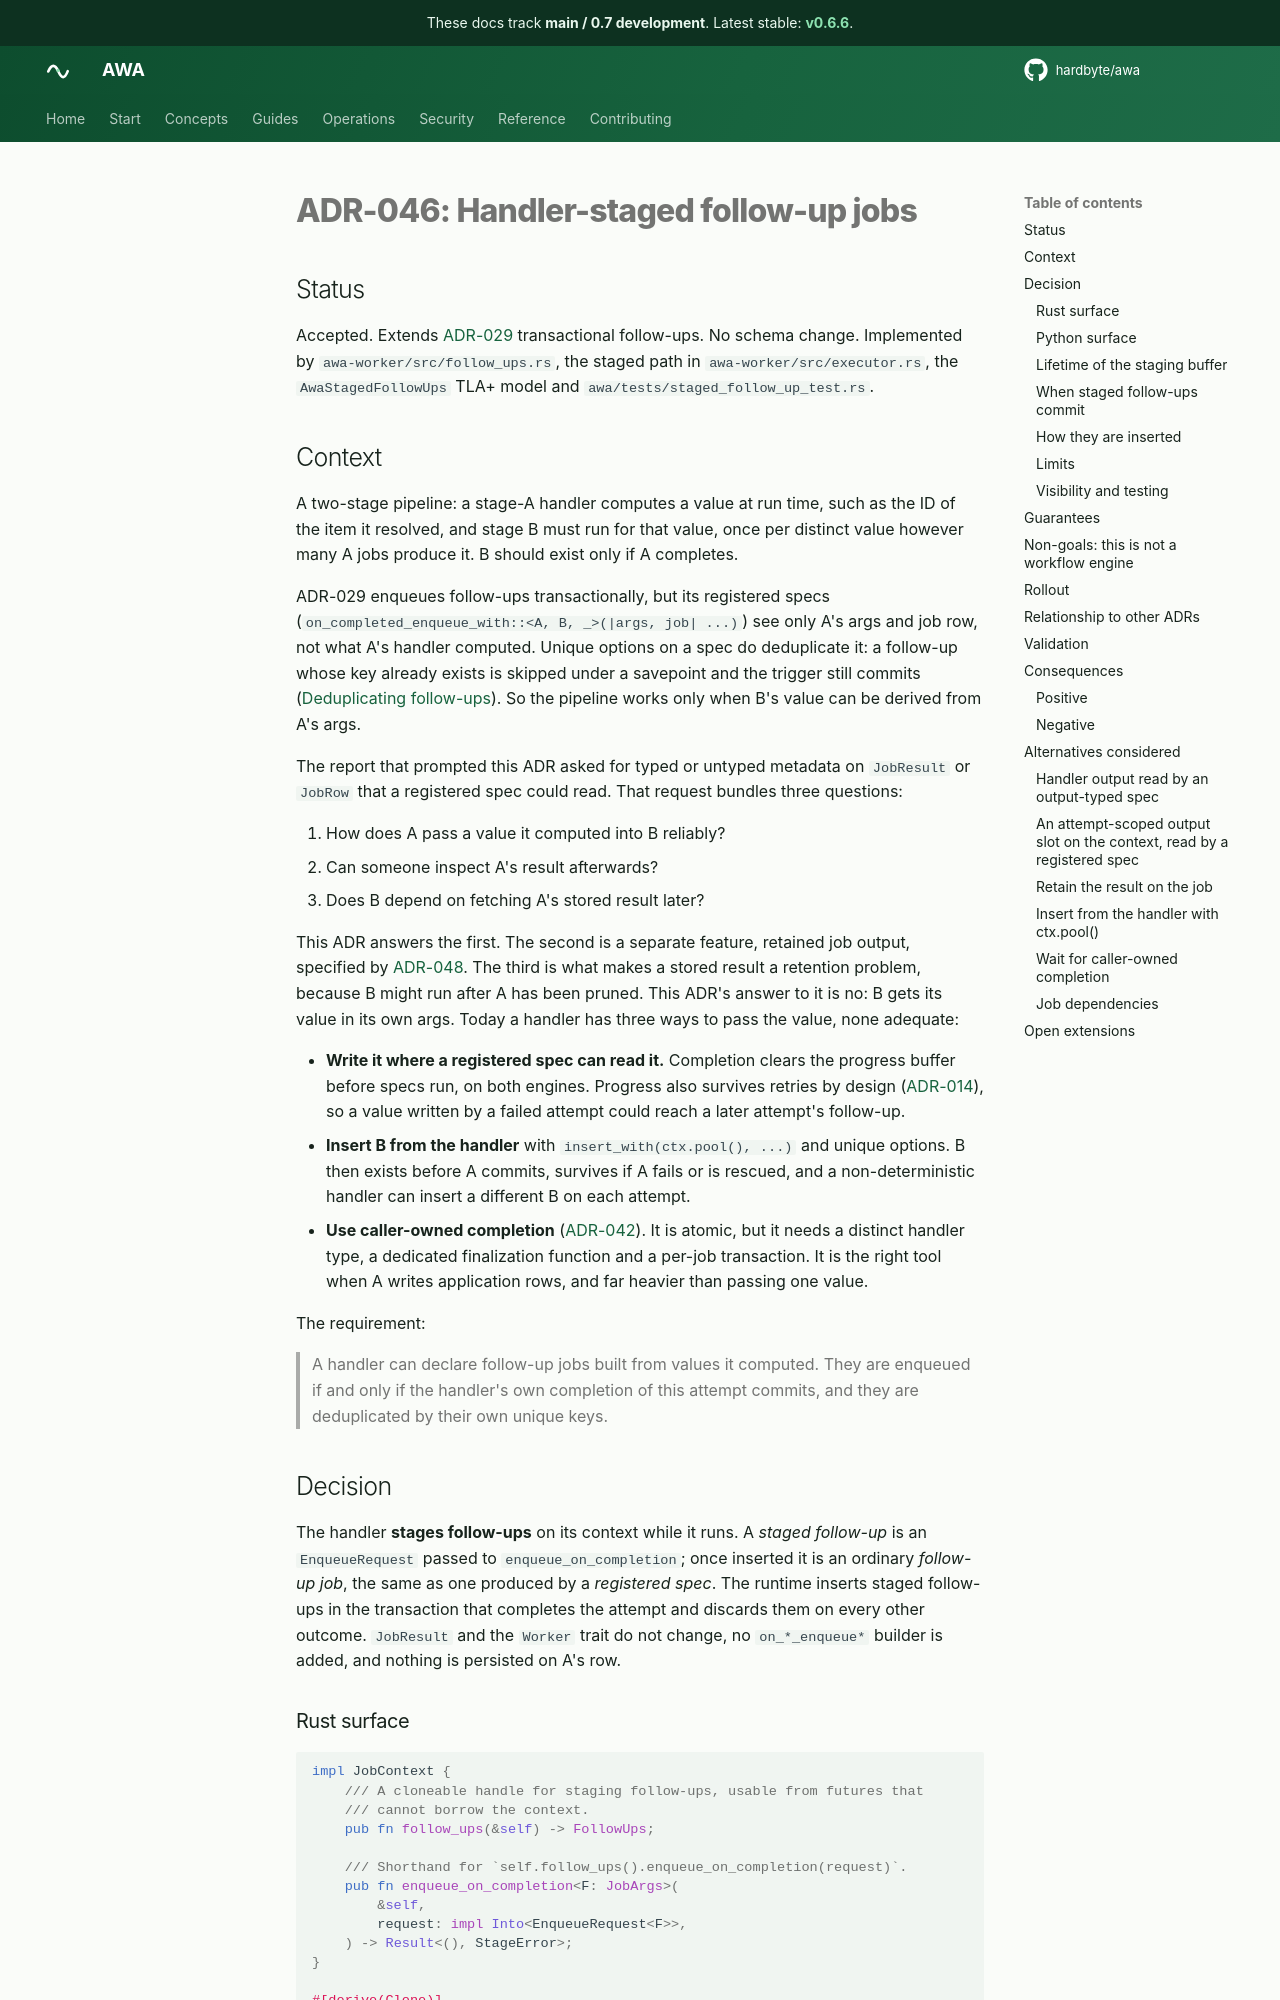

repository: hardbyte/awa · page: pr-preview/pr-543/adr/046-handler-staged-follow-ups/index.html · generator: mkdocs

# ADR-046: Handler-staged follow-up jobs

## Status

Accepted. Extends [ADR-029](029-transactional-followup-jobs.md) transactional follow-ups. No schema change. Implemented by `awa-worker/src/follow_ups.rs`, the staged path in `awa-worker/src/executor.rs`, the `AwaStagedFollowUps` TLA+ model and `awa/tests/staged_follow_up_test.rs`.

## Context

A two-stage pipeline: a stage-A handler computes a value at run time, such as the ID of the item it resolved, and stage B must run for that value, once per distinct value however many A jobs produce it. B should exist only if A completes.

ADR-029 enqueues follow-ups transactionally, but its registered specs (`on_completed_enqueue_with::<A, B, _>(|args, job| ...)`) see only A's args and job row, not what A's handler computed. Unique options on a spec do deduplicate it: a follow-up whose key already exists is skipped under a savepoint and the trigger still commits ([Deduplicating follow-ups](../lifecycle-hooks.md#deduplicating-follow-ups)). So the pipeline works only when B's value can be derived from A's args.

The report that prompted this ADR asked for typed or untyped metadata on `JobResult` or `JobRow` that a registered spec could read. That request bundles three questions:

1. How does A pass a value it computed into B reliably?
2. Can someone inspect A's result afterwards?
3. Does B depend on fetching A's stored result later?

This ADR answers the first. The second is a separate feature, retained job output, specified by [ADR-048](048-retained-job-output.md). The third is what makes a stored result a retention problem, because B might run after A has been pruned. This ADR's answer to it is no: B gets its value in its own args. Today a handler has three ways to pass the value, none adequate:

- **Write it where a registered spec can read it.** Completion clears the progress buffer before specs run, on both engines. Progress also survives retries by design ([ADR-014](014-structured-progress.md)), so a value written by a failed attempt could reach a later attempt's follow-up.
- **Insert B from the handler** with `insert_with(ctx.pool(), ...)` and unique options. B then exists before A commits, survives if A fails or is rescued, and a non-deterministic handler can insert a different B on each attempt.
- **Use caller-owned completion** ([ADR-042](042-caller-owned-finalization-transactions.md)). It is atomic, but it needs a distinct handler type, a dedicated finalization function and a per-job transaction. It is the right tool when A writes application rows, and far heavier than passing one value.

The requirement:

> A handler can declare follow-up jobs built from values it computed. They are enqueued if and only if the handler's own completion of this attempt commits, and they are deduplicated by their own unique keys.

## Decision

The handler **stages follow-ups** on its context while it runs. A *staged follow-up* is an `EnqueueRequest` passed to `enqueue_on_completion`; once inserted it is an ordinary *follow-up job*, the same as one produced by a *registered spec*. The runtime inserts staged follow-ups in the transaction that completes the attempt and discards them on every other outcome. `JobResult` and the `Worker` trait do not change, no `on_*_enqueue*` builder is added, and nothing is persisted on A's row.
